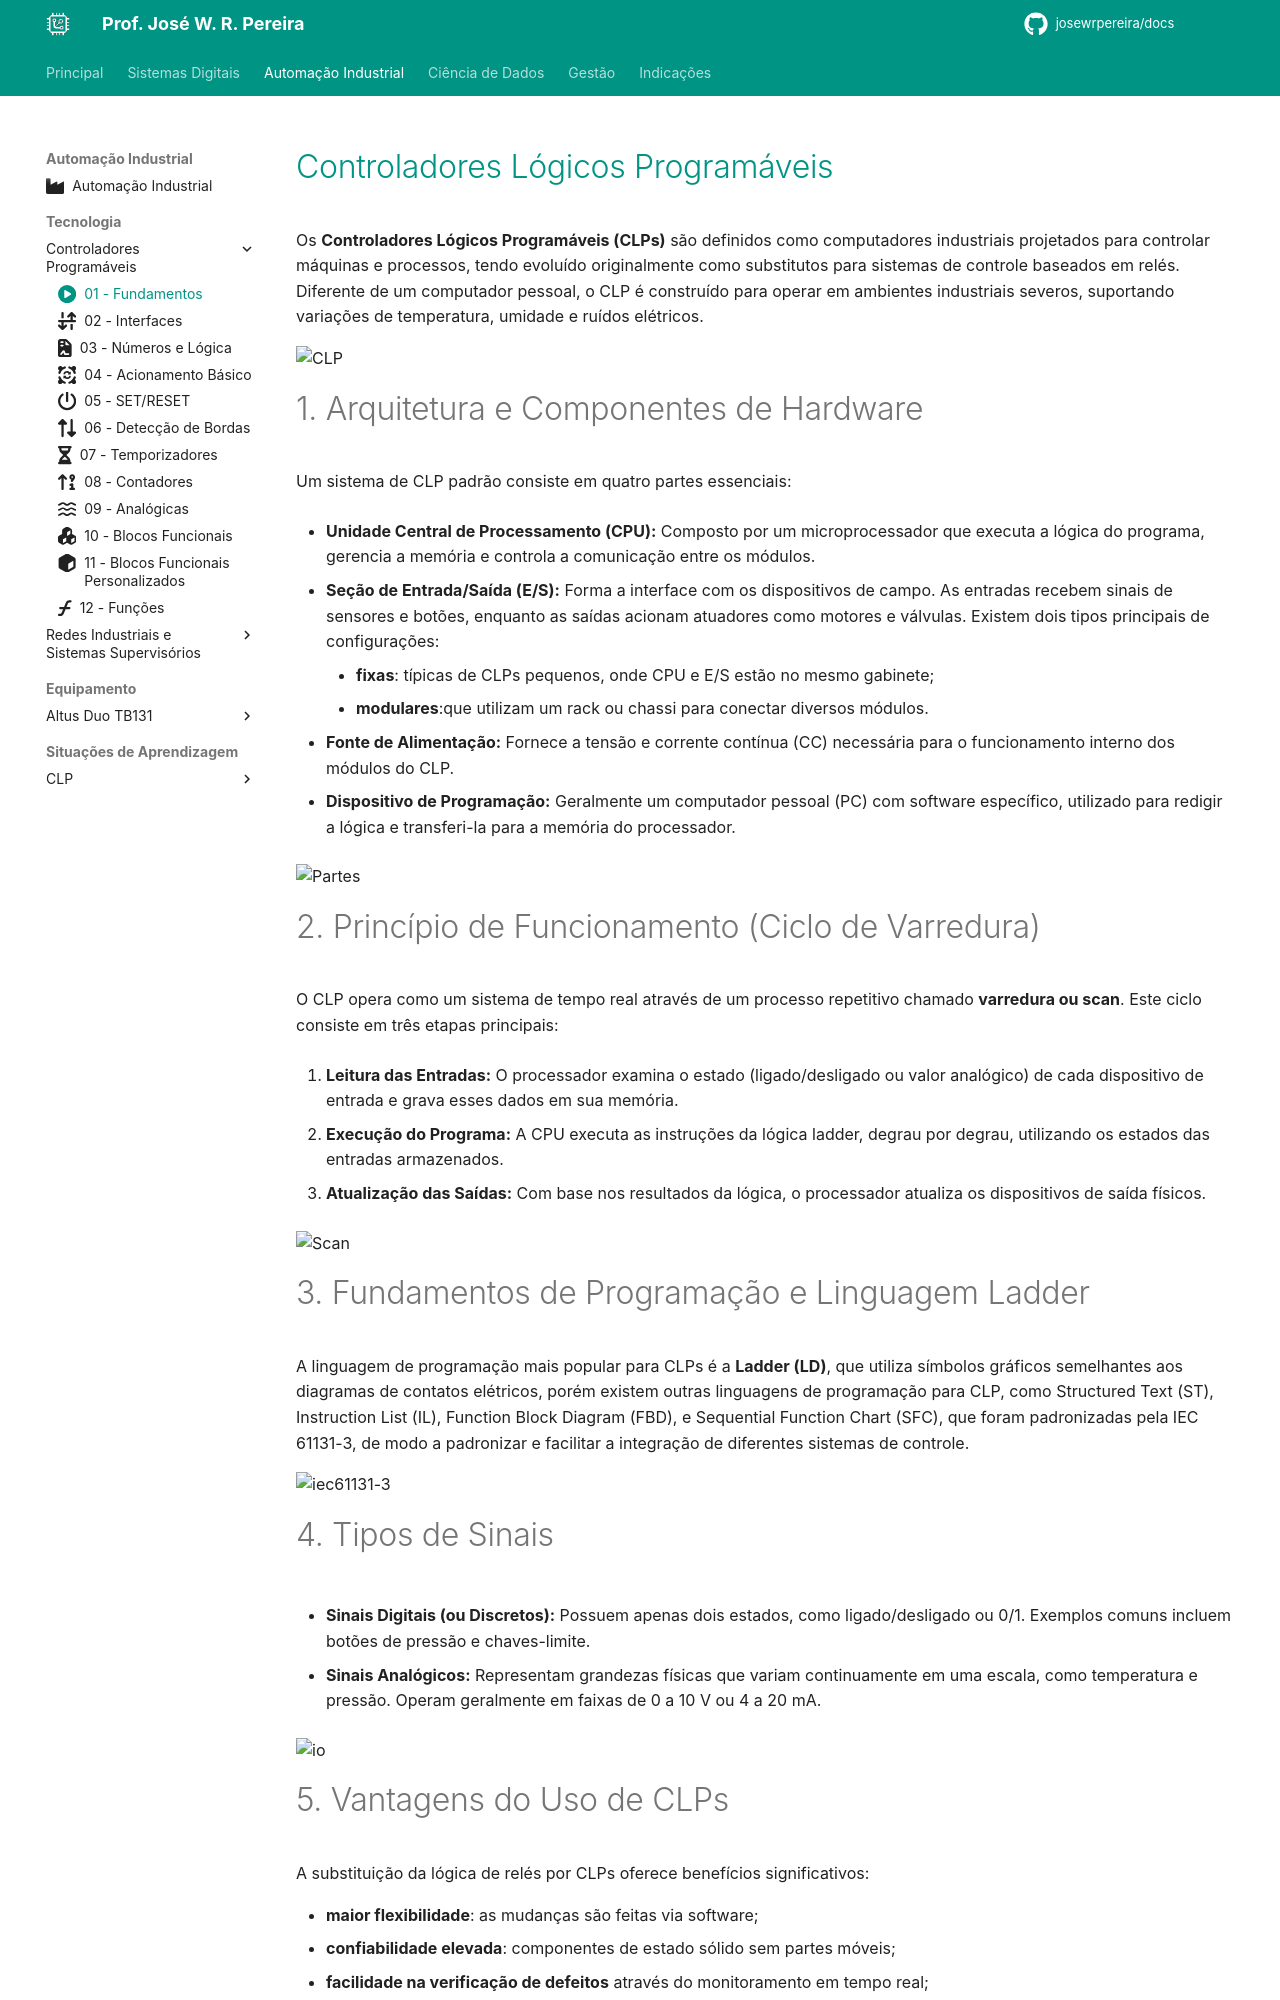

repository: JoseWRPereira/docs · page: automacao/clp/tecnologia/01-fundamentos/index.html · generator: mkdocs

---
title: 01 - Fundamentos
icon: fontawesome/solid/circle-play
author: José W. R. Pereira
tags:
    - CLP
    - Controlador programável
    - PLC
---

# [Controladores Lógicos Programáveis](../../../slides/CLP01-Fundamentos.pdf)

Os **Controladores Lógicos Programáveis (CLPs)** são definidos como computadores industriais projetados para controlar máquinas e processos, tendo evoluído originalmente como substitutos para sistemas de controle baseados em relés. Diferente de um computador pessoal, o CLP é construído para operar em ambientes industriais severos, suportando variações de temperatura, umidade e ruídos elétricos.

![CLP](img/t01-clp.png)


# 1. Arquitetura e Componentes de Hardware
Um sistema de CLP padrão consiste em quatro partes essenciais:

*   **Unidade Central de Processamento (CPU):** Composto por um microprocessador que executa a lógica do programa, gerencia a memória e controla a comunicação entre os módulos.

*   **Seção de Entrada/Saída (E/S):** Forma a interface com os dispositivos de campo. As entradas recebem sinais de sensores e botões, enquanto as saídas acionam atuadores como motores e válvulas. Existem dois tipos principais de configurações: 
    * **fixas**: típicas de CLPs pequenos, onde CPU e E/S estão no mesmo gabinete; 
    * **modulares**:que utilizam um rack ou chassi para conectar diversos módulos.

*   **Fonte de Alimentação:** Fornece a tensão e corrente contínua (CC) necessária para o funcionamento interno dos módulos do CLP.

*   **Dispositivo de Programação:** Geralmente um computador pessoal (PC) com software específico, utilizado para redigir a lógica e transferi-la para a memória do processador.

![Partes](img/t01-partes.png)



# 2. Princípio de Funcionamento (Ciclo de Varredura)
O CLP opera como um sistema de tempo real através de um processo repetitivo chamado **varredura ou scan**. Este ciclo consiste em três etapas principais:

1.  **Leitura das Entradas:** O processador examina o estado (ligado/desligado ou valor analógico) de cada dispositivo de entrada e grava esses dados em sua memória.

2.  **Execução do Programa:** A CPU executa as instruções da lógica ladder, degrau por degrau, utilizando os estados das entradas armazenados.

3.  **Atualização das Saídas:** Com base nos resultados da lógica, o processador atualiza os dispositivos de saída físicos.

![Scan](img/t01-scan.png)


# 3. Fundamentos de Programação e Linguagem Ladder
 
A linguagem de programação mais popular para CLPs é a **Ladder (LD)**, que utiliza símbolos gráficos semelhantes aos diagramas de contatos elétricos, porém existem outras linguagens de programação para CLP, como Structured Text (ST), Instruction List (IL), Function Block Diagram (FBD), e Sequential Function Chart (SFC), que foram padronizadas pela IEC 61131-3, de modo a padronizar e facilitar a integração de diferentes sistemas de controle.

 ![iec61131-3](img/t01-iec61131_3.png)


# 4. Tipos de Sinais

*   **Sinais Digitais (ou Discretos):** Possuem apenas dois estados, como ligado/desligado ou 0/1. Exemplos comuns incluem botões de pressão e chaves-limite.

*   **Sinais Analógicos:** Representam grandezas físicas que variam continuamente em uma escala, como temperatura e pressão. Operam geralmente em faixas de 0 a 10 V ou 4 a 20 mA.


 ![io](img/t01-io.png)


# 5. Vantagens do Uso de CLPs

A substituição da lógica de relés por CLPs oferece benefícios significativos:

- **maior flexibilidade**: as mudanças são feitas via software;
- **confiabilidade elevada**: componentes de estado sólido sem partes móveis;
- **facilidade na verificação de defeitos** através do monitoramento em tempo real;
- **redução de custos**.


---
